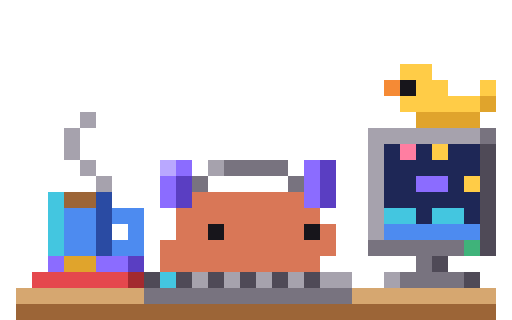
t = 0.00 s
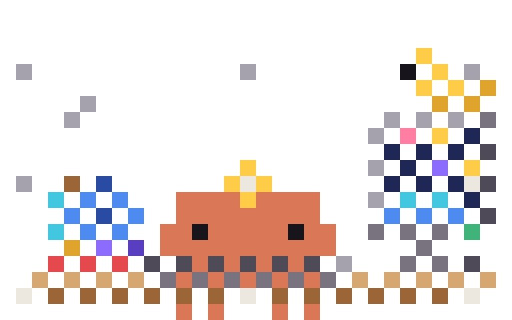
t = 0.10 s
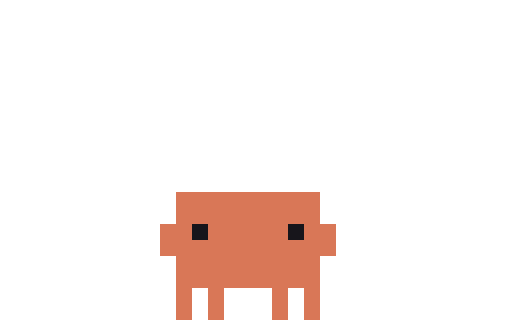
t = 0.20 s
t = 0.28 s: frame unchanged from t = 0.20 s, image omitted
t = 0.43 s: frame unchanged from t = 0.20 s, image omitted
t = 0.50 s: frame unchanged from t = 0.20 s, image omitted

The animated SVG that drew these frames (rendered in a browser with its animation timeline set to each time). Animation: 5 CSS @keyframes rules; one cycle of 0.50 s.

<svg xmlns="http://www.w3.org/2000/svg" width="96" height="60" viewBox="0 0 32 20" shape-rendering="crispEdges"><title>Clawd out-working</title><desc>Pack-away for working: its scene leaves, ending on the plain pose.</desc><style>@keyframes clawd-out-working-0-0{0%{opacity:1}10%{opacity:0}100%{opacity:0}}.clawd-out-working-0-0{opacity:1;animation:clawd-out-working-0-0 500ms step-end 1 forwards}@keyframes clawd-out-working-0-1{0%{opacity:0}10%{opacity:1}20%{opacity:0}100%{opacity:0}}.clawd-out-working-0-1{opacity:0;animation:clawd-out-working-0-1 500ms step-end 1 forwards}@keyframes clawd-out-working-0-2{0%{opacity:0}20%{opacity:1}30%{opacity:0}100%{opacity:0}}.clawd-out-working-0-2{opacity:0;animation:clawd-out-working-0-2 500ms step-end 1 forwards}@keyframes clawd-out-working-0-3{0%{opacity:0}30%{opacity:1}40%{opacity:0}100%{opacity:0}}.clawd-out-working-0-3{opacity:0;animation:clawd-out-working-0-3 500ms step-end 1 forwards}@keyframes clawd-out-working-0-4{0%{opacity:0}40%{opacity:1}100%{opacity:1}}.clawd-out-working-0-4{opacity:0;animation:clawd-out-working-0-4 500ms step-end 1 forwards}@media (prefers-reduced-motion:reduce){[class^="clawd-out-working-"]{animation:none!important}}</style><g class="clawd-out-working-0-0"><path fill="#FFCC47" d="M25 4h2v1h-2zM26 5h2v1h-2zM30 5h1v1h-1zM25 6h5v1h-5zM27 9h1v1h-1zM29 11h1v1h-1z"/><path fill="#F58A35" d="M24 5h1v1h-1z"/><path fill="#17151B" d="M25 5h1v1h-1zM13 14h1v1h-1zM19 14h1v1h-1z"/><path fill="#E0A42C" d="M30 6h1v1h-1zM26 7h4v1h-4zM4 16h2v1h-2z"/><path fill="#A6A2AD" d="M5 7h1v1h-1zM4 8h1v1h-1zM23 8h7v1h-7zM4 9h1v1h-1zM23 9h1v1h-1zM5 10h1v1h-1zM13 10h1v1h-1zM23 10h1v1h-1zM6 11h1v1h-1zM23 11h1v1h-1zM23 12h1v1h-1zM23 13h1v1h-1zM23 14h1v1h-1zM12 17h1v1h-1zM14 17h1v1h-1zM16 17h1v1h-1zM18 17h1v1h-1zM20 17h2v1h-2zM24 17h1v1h-1z"/><path fill="#78737F" d="M30 8h1v1h-1zM14 10h4v1h-4zM12 11h1v1h-1zM18 11h1v1h-1zM23 15h6v1h-6zM26 16h1v1h-1zM25 17h4v1h-4zM9 18h13v1h-13z"/><path fill="#1E2756" d="M24 9h1v1h-1zM26 9h1v1h-1zM28 9h2v1h-2zM24 10h6v1h-6zM24 11h2v1h-2zM28 11h1v1h-1zM24 12h6v1h-6zM26 13h1v1h-1zM29 13h1v1h-1z"/><path fill="#FF7EA1" d="M25 9h1v1h-1z"/><path fill="#4F4A57" d="M30 9h1v1h-1zM30 10h1v1h-1zM30 11h1v1h-1zM30 12h1v1h-1zM30 13h1v1h-1zM30 14h1v1h-1zM30 15h1v1h-1zM27 16h1v1h-1zM9 17h1v1h-1zM11 17h1v1h-1zM13 17h1v1h-1zM15 17h1v1h-1zM17 17h1v1h-1zM19 17h1v1h-1zM29 17h1v1h-1z"/><path fill="#B9A8FF" d="M10 10h1v1h-1z"/><path fill="#8B6CFF" d="M11 10h1v1h-1zM19 10h1v1h-1zM10 11h1v1h-1zM19 11h1v1h-1zM26 11h2v1h-2zM10 12h1v1h-1zM19 12h1v1h-1zM3 16h1v1h-1zM6 16h2v1h-2z"/><path fill="#5A3EC2" d="M20 10h1v1h-1zM11 11h1v1h-1zM20 11h1v1h-1zM11 12h1v1h-1zM20 12h1v1h-1zM8 16h1v1h-1z"/><path fill="#43C6E0" d="M3 12h1v1h-1zM3 13h1v1h-1zM24 13h2v1h-2zM27 13h2v1h-2zM3 14h1v1h-1zM3 15h1v1h-1zM10 17h1v1h-1z"/><path fill="#9C6537" d="M4 12h2v1h-2zM1 19h30v1h-30z"/><path fill="#2A4BA3" d="M6 12h1v1h-1zM6 13h1v1h-1zM6 14h1v1h-1zM6 15h1v1h-1z"/><path fill="#D97757" d="M12 12h7v1h-7zM11 13h9v1h-9zM11 14h2v1h-2zM14 14h5v1h-5zM20 14h1v1h-1zM10 15h11v1h-11zM10 16h10v1h-10z"/><path fill="#4D8BF0" d="M4 13h2v1h-2zM7 13h2v1h-2zM4 14h2v1h-2zM8 14h1v1h-1zM24 14h6v1h-6zM4 15h2v1h-2zM7 15h2v1h-2z"/><path fill="#3FB37A" d="M29 15h1v1h-1z"/><path fill="#E5484D" d="M2 17h6v1h-6z"/><path fill="#A32A2F" d="M8 17h1v1h-1z"/><path fill="#D6A770" d="M1 18h8v1h-8zM22 18h9v1h-9z"/></g><g class="clawd-out-working-0-1"><path fill="#FFCC47" d="M25 3h2v1h-2zM26 4h2v1h-2zM30 4h1v1h-1zM25 5h5v1h-5zM27 8h1v1h-1zM29 10h1v1h-1z"/><path fill="#F58A35" d="M24 4h1v1h-1z"/><path fill="#17151B" d="M25 4h1v1h-1zM12 14h1v1h-1zM18 14h1v1h-1z"/><path fill="#E0A42C" d="M30 5h1v1h-1zM26 6h4v1h-4zM4 15h2v1h-2z"/><path fill="#A6A2AD" d="M5 6h1v1h-1zM4 7h1v1h-1zM23 7h7v1h-7zM4 8h1v1h-1zM23 8h1v1h-1zM5 9h1v1h-1zM23 9h1v1h-1zM6 10h1v1h-1zM13 10h1v1h-1zM23 10h1v1h-1zM23 11h1v1h-1zM23 12h1v1h-1zM23 13h1v1h-1zM12 16h1v1h-1zM14 16h1v1h-1zM16 16h1v1h-1zM18 16h1v1h-1zM20 16h2v1h-2zM24 16h1v1h-1z"/><path fill="#78737F" d="M30 7h1v1h-1zM15 10h1v1h-1zM17 10h1v1h-1zM12 11h1v1h-1zM18 11h1v1h-1zM23 14h6v1h-6zM26 15h1v1h-1zM25 16h4v1h-4zM9 17h13v1h-13z"/><path fill="#1E2756" d="M24 8h1v1h-1zM26 8h1v1h-1zM28 8h2v1h-2zM24 9h6v1h-6zM24 10h2v1h-2zM28 10h1v1h-1zM24 11h6v1h-6zM26 12h1v1h-1zM29 12h1v1h-1z"/><path fill="#FF7EA1" d="M25 8h1v1h-1z"/><path fill="#4F4A57" d="M30 8h1v1h-1zM30 9h1v1h-1zM30 10h1v1h-1zM30 11h1v1h-1zM30 12h1v1h-1zM30 13h1v1h-1zM30 14h1v1h-1zM27 15h1v1h-1zM9 16h1v1h-1zM11 16h1v1h-1zM13 16h1v1h-1zM15 16h1v1h-1zM17 16h1v1h-1zM19 16h1v1h-1zM29 16h1v1h-1z"/><path fill="#8B6CFF" d="M11 10h1v1h-1zM19 10h1v1h-1zM26 10h2v1h-2zM10 11h1v1h-1zM19 12h1v1h-1zM3 15h1v1h-1zM6 15h2v1h-2z"/><path fill="#43C6E0" d="M3 11h1v1h-1zM3 12h1v1h-1zM24 12h2v1h-2zM27 12h2v1h-2zM3 13h1v1h-1zM3 14h1v1h-1zM10 16h1v1h-1z"/><path fill="#9C6537" d="M4 11h2v1h-2zM1 18h30v1h-30z"/><path fill="#2A4BA3" d="M6 11h1v1h-1zM6 12h1v1h-1zM6 13h1v1h-1zM6 14h1v1h-1z"/><path fill="#5A3EC2" d="M20 11h1v1h-1zM11 12h1v1h-1zM8 15h1v1h-1z"/><path fill="#4D8BF0" d="M4 12h2v1h-2zM7 12h2v1h-2zM4 13h2v1h-2zM8 13h1v1h-1zM24 13h6v1h-6zM4 14h2v1h-2zM7 14h2v1h-2z"/><path fill="#D97757" d="M12 12h7v1h-7zM11 13h9v1h-9zM10 14h2v1h-2zM13 14h5v1h-5zM19 14h2v1h-2zM10 15h11v1h-11zM11 19h1v1h-1zM13 19h1v1h-1zM17 19h1v1h-1zM19 19h1v1h-1z"/><path fill="#3FB37A" d="M29 14h1v1h-1z"/><path fill="#E5484D" d="M2 16h6v1h-6z"/><path fill="#A32A2F" d="M8 16h1v1h-1z"/><path fill="#D6A770" d="M1 17h8v1h-8zM22 17h9v1h-9z"/></g><g class="clawd-out-working-0-2"><path fill="#FFCC47" d="M26 3h1v1h-1zM27 4h1v1h-1zM26 5h1v1h-1zM28 5h1v1h-1zM27 8h1v1h-1zM15 10h1v1h-1zM29 10h1v1h-1zM14 11h1v1h-1zM16 11h1v1h-1zM15 12h1v1h-1z"/><path fill="#A6A2AD" d="M1 4h1v1h-1zM15 4h1v1h-1zM29 4h1v1h-1zM5 6h1v1h-1zM4 7h1v1h-1zM24 7h1v1h-1zM26 7h1v1h-1zM28 7h1v1h-1zM23 8h1v1h-1zM23 10h1v1h-1zM1 11h1v1h-1zM23 12h1v1h-1zM21 16h1v1h-1z"/><path fill="#17151B" d="M25 4h1v1h-1zM12 14h1v1h-1zM18 14h1v1h-1z"/><path fill="#E0A42C" d="M30 5h1v1h-1zM27 6h1v1h-1zM29 6h1v1h-1zM4 15h1v1h-1z"/><path fill="#78737F" d="M30 7h1v1h-1zM23 14h1v1h-1zM25 14h1v1h-1zM27 14h1v1h-1zM26 15h1v1h-1zM25 16h1v1h-1zM27 16h1v1h-1zM10 17h1v1h-1zM12 17h1v1h-1zM14 17h1v1h-1zM16 17h1v1h-1zM18 17h1v1h-1zM20 17h1v1h-1z"/><path fill="#FF7EA1" d="M25 8h1v1h-1z"/><path fill="#1E2756" d="M29 8h1v1h-1zM24 9h1v1h-1zM26 9h1v1h-1zM28 9h1v1h-1zM25 10h1v1h-1zM24 11h1v1h-1zM26 11h1v1h-1zM28 11h1v1h-1zM29 12h1v1h-1z"/><path fill="#4F4A57" d="M30 9h1v1h-1zM30 11h1v1h-1zM30 13h1v1h-1zM9 16h1v1h-1zM11 16h1v1h-1zM13 16h1v1h-1zM15 16h1v1h-1zM17 16h1v1h-1zM19 16h1v1h-1zM29 16h1v1h-1z"/><path fill="#8B6CFF" d="M27 10h1v1h-1zM6 15h1v1h-1z"/><path fill="#9C6537" d="M4 11h1v1h-1zM3 18h1v1h-1zM5 18h1v1h-1zM7 18h1v1h-1zM9 18h1v1h-1zM11 18h1v1h-1zM13 18h1v1h-1zM17 18h1v1h-1zM19 18h1v1h-1zM21 18h1v1h-1zM23 18h1v1h-1zM25 18h1v1h-1zM27 18h1v1h-1z"/><path fill="#2A4BA3" d="M6 11h1v1h-1zM6 13h1v1h-1z"/><path fill="#ECE7DF" d="M15 11h1v1h-1zM29 11h1v1h-1zM1 18h1v1h-1zM15 18h1v1h-1zM29 18h1v1h-1z"/><path fill="#43C6E0" d="M3 12h1v1h-1zM25 12h1v1h-1zM27 12h1v1h-1zM3 14h1v1h-1z"/><path fill="#4D8BF0" d="M5 12h1v1h-1zM7 12h1v1h-1zM4 13h1v1h-1zM8 13h1v1h-1zM24 13h1v1h-1zM26 13h1v1h-1zM28 13h1v1h-1zM5 14h1v1h-1zM7 14h1v1h-1z"/><path fill="#D97757" d="M11 12h4v1h-4zM16 12h4v1h-4zM11 13h9v1h-9zM10 14h2v1h-2zM13 14h5v1h-5zM19 14h2v1h-2zM10 15h11v1h-11zM12 16h1v1h-1zM14 16h1v1h-1zM16 16h1v1h-1zM18 16h1v1h-1zM11 17h1v1h-1zM13 17h1v1h-1zM15 17h1v1h-1zM17 17h1v1h-1zM19 17h1v1h-1zM11 19h1v1h-1zM13 19h1v1h-1zM17 19h1v1h-1zM19 19h1v1h-1z"/><path fill="#3FB37A" d="M29 14h1v1h-1z"/><path fill="#5A3EC2" d="M8 15h1v1h-1z"/><path fill="#E5484D" d="M3 16h1v1h-1zM5 16h1v1h-1zM7 16h1v1h-1z"/><path fill="#D6A770" d="M2 17h1v1h-1zM4 17h1v1h-1zM6 17h1v1h-1zM8 17h1v1h-1zM22 17h1v1h-1zM24 17h1v1h-1zM26 17h1v1h-1zM28 17h1v1h-1zM30 17h1v1h-1z"/></g><g class="clawd-out-working-0-3"><path fill="#A6A2AD" d="M15 2h1v1h-1z"/><path fill="#ECE7DF" d="M15 11h1v1h-1z"/><path fill="#D97757" d="M11 12h9v1h-9zM11 13h9v1h-9zM10 14h2v1h-2zM13 14h5v1h-5zM19 14h2v1h-2zM10 15h11v1h-11zM11 16h9v1h-9zM11 17h9v1h-9zM11 18h1v1h-1zM13 18h1v1h-1zM17 18h1v1h-1zM19 18h1v1h-1zM11 19h1v1h-1zM13 19h1v1h-1zM17 19h1v1h-1zM19 19h1v1h-1z"/><path fill="#17151B" d="M12 14h1v1h-1zM18 14h1v1h-1z"/></g><g class="clawd-out-working-0-4"><path fill="#D97757" d="M11 12h9v1h-9zM11 13h9v1h-9zM10 14h2v1h-2zM13 14h5v1h-5zM19 14h2v1h-2zM10 15h11v1h-11zM11 16h9v1h-9zM11 17h9v1h-9zM11 18h1v1h-1zM13 18h1v1h-1zM17 18h1v1h-1zM19 18h1v1h-1zM11 19h1v1h-1zM13 19h1v1h-1zM17 19h1v1h-1zM19 19h1v1h-1z"/><path fill="#17151B" d="M12 14h1v1h-1zM18 14h1v1h-1z"/></g></svg>
